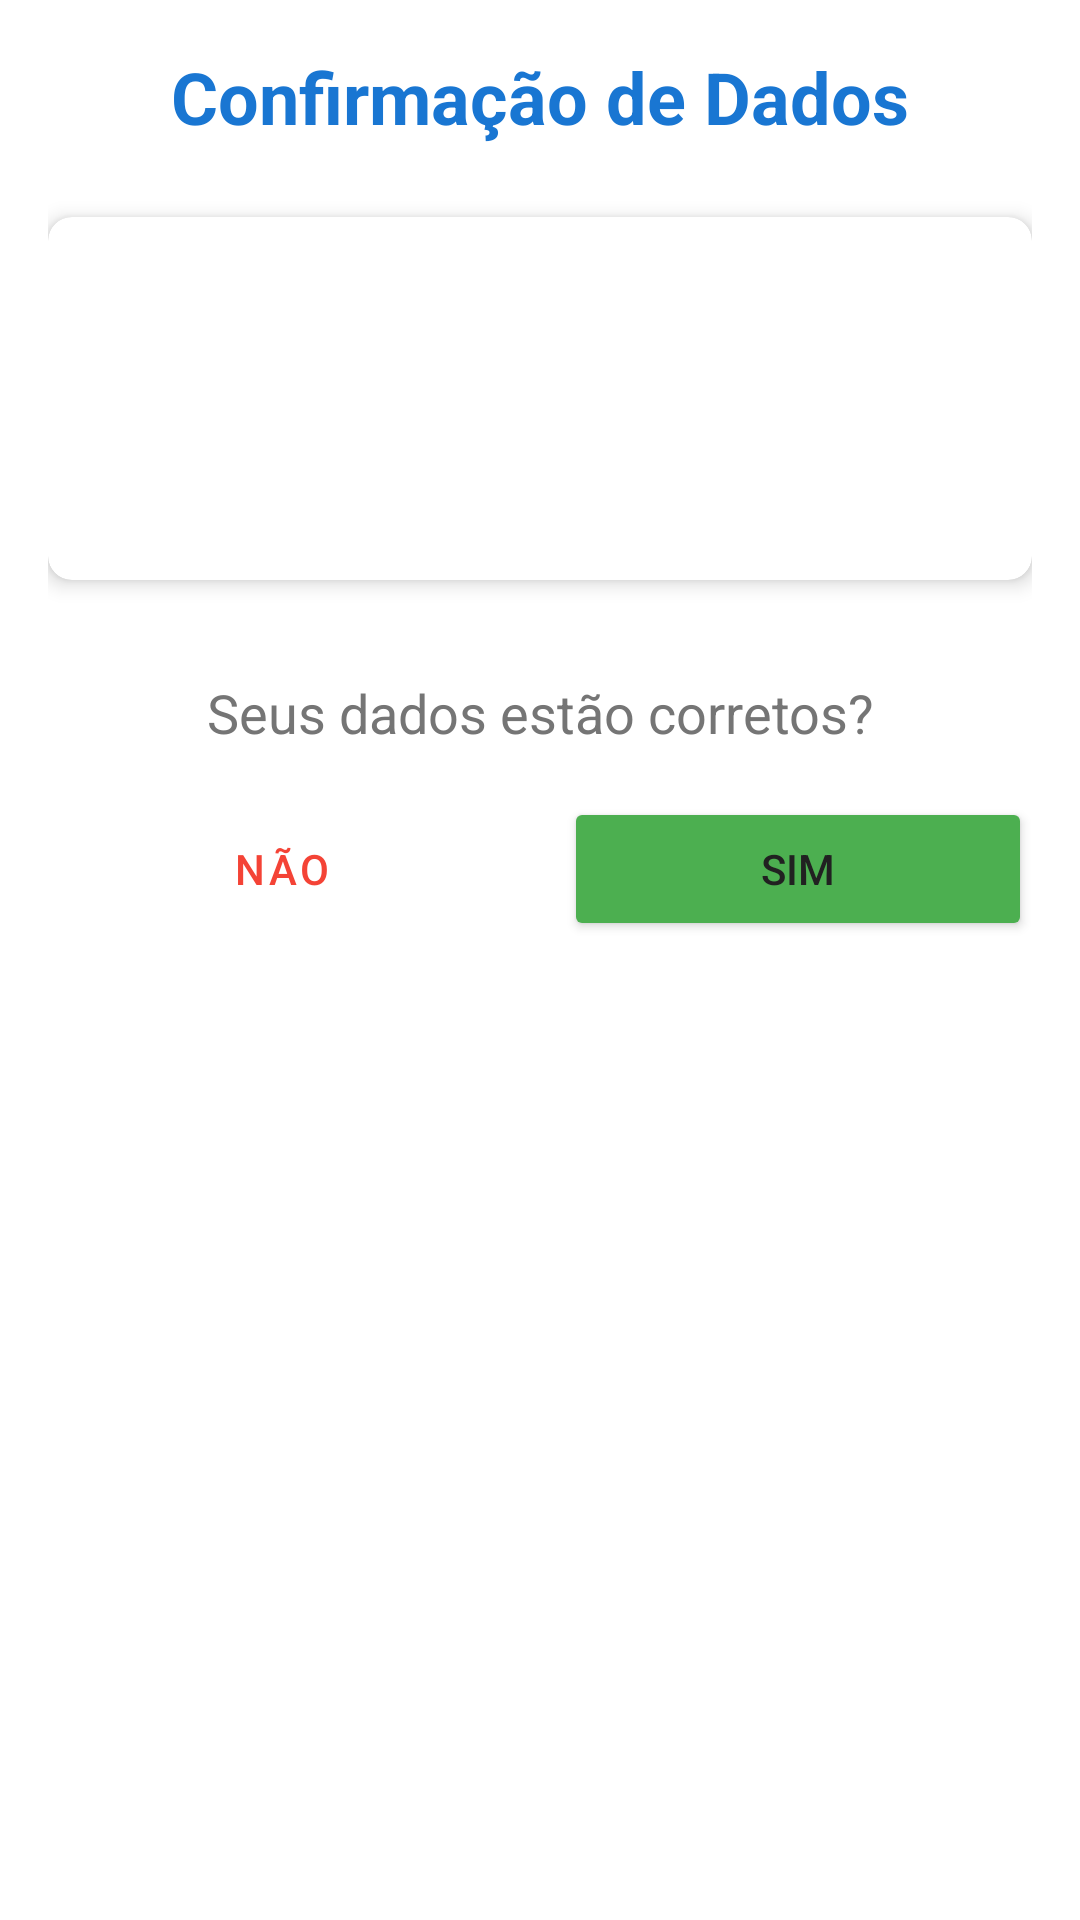

This screen was rendered from an Android layout file. Write that file and the resources it references.
<!-- AndroidManifest.xml: application theme AppTheme -->
<!-- res/layout/activity_confirmation.xml -->
<?xml version="1.0" encoding="utf-8"?>
<LinearLayout xmlns:android="http://schemas.android.com/apk/res/android"
    xmlns:app="http://schemas.android.com/apk/res-auto"
    xmlns:tools="http://schemas.android.com/tools"
    android:layout_width="match_parent"
    android:layout_height="match_parent"
    android:orientation="vertical"
    android:padding="16dp"
    tools:context=".activities.ConfirmationActivity">

    <TextView
        android:layout_width="match_parent"
        android:layout_height="wrap_content"
        android:text="@string/title_confirmation"
        android:textSize="24sp"
        android:textStyle="bold"
        android:textColor="@color/colorPrimary"
        android:layout_marginBottom="24dp"
        android:gravity="center" />

    <androidx.cardview.widget.CardView
        android:layout_width="match_parent"
        android:layout_height="wrap_content"
        android:layout_marginBottom="32dp"
        app:cardCornerRadius="8dp"
        app:cardElevation="4dp">

        <LinearLayout
            android:layout_width="match_parent"
            android:layout_height="wrap_content"
            android:orientation="vertical"
            android:padding="16dp">

            <TextView
                android:id="@+id/tv_display_name"
                android:layout_width="match_parent"
                android:layout_height="wrap_content"
                android:textSize="18sp"
                android:layout_marginBottom="8dp"
                android:textColor="@color/text_primary" />

            <TextView
                android:id="@+id/tv_display_age"
                android:layout_width="match_parent"
                android:layout_height="wrap_content"
                android:textSize="18sp"
                android:layout_marginBottom="8dp"
                android:textColor="@color/text_primary" />

            <TextView
                android:id="@+id/tv_display_address"
                android:layout_width="match_parent"
                android:layout_height="wrap_content"
                android:textSize="18sp"
                android:textColor="@color/text_primary" />

        </LinearLayout>
    </androidx.cardview.widget.CardView>

    <TextView
        android:layout_width="match_parent"
        android:layout_height="wrap_content"
        android:text="@string/question_correct"
        android:textSize="18sp"
        android:gravity="center"
        android:layout_marginBottom="16dp"
        android:textColor="@color/text_secondary" />

    <LinearLayout
        android:layout_width="match_parent"
        android:layout_height="wrap_content"
        android:orientation="horizontal">

        <Button
            android:id="@+id/btn_no"
            style="@style/Widget.MaterialComponents.Button.OutlinedButton"
            android:layout_width="0dp"
            android:layout_height="wrap_content"
            android:layout_weight="1"
            android:text="@string/btn_no"
            android:layout_marginEnd="8dp"
            android:textColor="@color/error"
            app:strokeColor="@color/error" />

        <Button
            android:id="@+id/btn_yes"
            android:layout_width="0dp"
            android:layout_height="wrap_content"
            android:layout_weight="1"
            android:text="@string/btn_yes"
            android:layout_marginStart="8dp"
            android:backgroundTint="@color/success" />

    </LinearLayout>

</LinearLayout>
<!-- resources referenced by this layout -->
<resources>
  <color name="colorPrimary">#1976D2</color>
  <color name="error">#F44336</color>
  <color name="success">#4CAF50</color>
  <color name="text_primary">#212121</color>
  <color name="text_secondary">#757575</color>
  <string name="btn_no">NÃO</string>
  <string name="btn_yes">SIM</string>
  <string name="question_correct">Seus dados estão corretos?</string>
  <string name="title_confirmation">Confirmação de Dados</string>
  <style name="AppTheme" parent="Theme.MaterialComponents.Light.DarkActionBar">
          
          <item name="colorPrimary">@color/colorPrimary</item>
          <item name="colorPrimaryDark">@color/colorPrimaryDark</item>
          <item name="colorAccent">@color/colorAccent</item>
          
          
          <item name="android:textColorPrimary">@color/text_primary</item>
          <item name="android:textColorSecondary">@color/text_secondary</item>
          
          
          <item name="materialButtonStyle">@style/Widget.MaterialComponents.Button.UnelevatedButton</item>
      </style>
  <color name="colorPrimaryDark">#0D47A1</color>
  <color name="colorAccent">#FF9800</color>
</resources>
